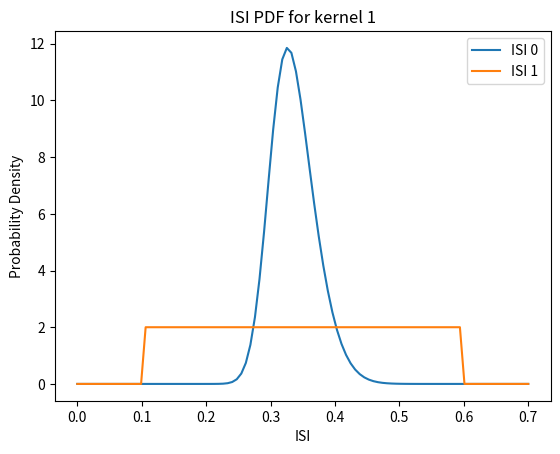
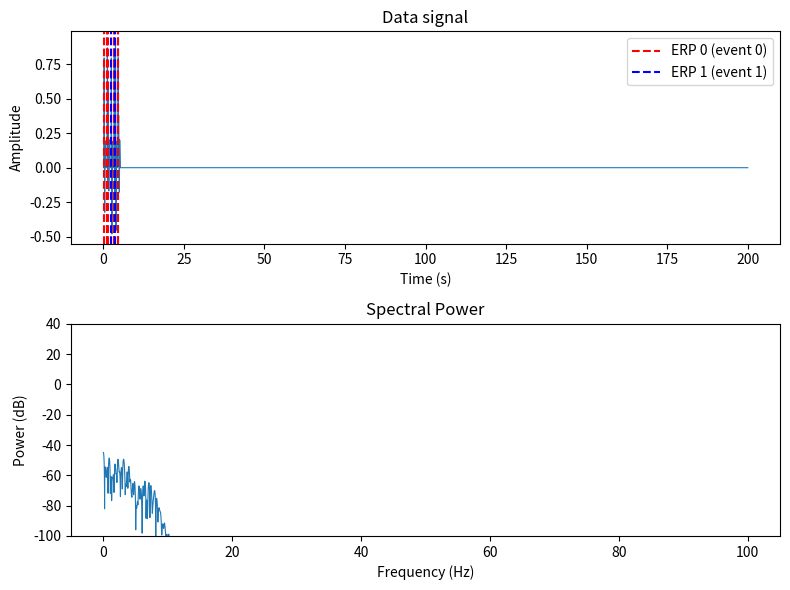

The script that saved these images, in order:
import numpy as np 
from matplotlib import pyplot as plt
from scipy.stats import skewnorm, uniform

class EEGSimulator:
    def __init__(self, duration, sample_rate):
        self.duration = duration
        self.sample_rate = sample_rate
        self.samples = int(duration * sample_rate)
        self.time = np.arange(0, duration, 1/sample_rate)
        self.data = np.zeros(self.time.shape)
        self._set_isi_count = 0
        # self. = 
        
    def data_stats(self):
        """Display basic statistics for the data."""
        median = np.median(self.data)
        mean = np.mean(self.data)
        variance = np.var(self.data)
        print(f'Mean:    {mean} \nMedian:    {median}\nVariance:  {variance}')
        
    def add_brown_noise(self, scale=0.5):
        """Adds brown noise to the simulated EEG data."""
        noise = np.random.randn(self.samples+1)
        freqs = np.fft.fftfreq(self.samples+1, 1 / self.sample_rate)
        psd = 1 / np.sqrt(np.abs(freqs[1:]))
        noise = np.fft.fft(noise[1:])
        noise = noise[:len(psd)]
        noise *= psd
        noise = np.real(np.fft.ifft(noise))
        noise *= scale
        self.data += noise
        
    def get_psd(self):
        """Return the Power Spectral Density (PSD) of the data."""
        N = self.samples
        X = np.fft.fft(self.data)/N
        psd = 10 * np.log10(2 * np.abs(X[:int(N/2)+1]) ** 2)
        freq = np.linspace(0, self.sample_rate/2, int(N/2)+1)
        return freq, psd
        
    def plot_datanpsd(self):
        """Plot the data and its power spectral density."""
        frec, pwr = self.get_psd()
        t = self.time
        fig, axs = plt.subplots(2, 1, figsize=(8, 6), tight_layout=True)
        
        # Plot the data signal
        axs[0].plot(t, self.data, lw=0.8)
        
        # Plot vertical lines for each event (different color for each event type)
        for onset, condition in zip(self.onsets, self.conditions):
            if condition == 0:
                axs[0].axvline(x=onset, color='r', linestyle='--', label='ERP 0 (event 0)')
            elif condition == 1:
                axs[0].axvline(x=onset, color='b', linestyle='--', label='ERP 1 (event 1)')
        
        # Optional: add a legend (only one label per event type)
        handles, labels = axs[0].get_legend_handles_labels()
        by_label = dict(zip(labels, handles))
        axs[0].legend(by_label.values(), by_label.keys())
        
        # Set labels and titles for the first plot
        axs[0].set_xlabel('Time (s)')
        axs[0].set_ylabel('Amplitude')
        axs[0].set_title('Data signal')
        
        # Plot the power spectral density (PSD)
        idx = np.where(frec >= 100)[0][0]
        axs[1].plot(frec[:idx], pwr[:idx], lw=0.8)
        
        # Set labels and titles for the second plot
        axs[1].set_xlabel('Frequency (Hz)')
        axs[1].set_ylim([-100, 40])
        axs[1].set_ylabel('Power (dB)')
        axs[1].set_title('Spectral Power')
        
        plt.show()


    def simulate(self, noise='brown',erp_ker=None, isi = {'dist': 'uniform', 'lims': [100,400]} ,add_linear_mod = False):
        """Simulates the EEG data."""
        self.data = np.zeros(self.samples)
        if noise == 'brown':
            self.add_brown_noise()
        else:
            print('No noise added')
        
        
        
        N = 10
        isis = []
        # create array for the number of responses for each condition
        if erp_ker is None:
            # default test
            n_responses = [5,5]
        if isinstance(erp_ker, dict):
            count = 0
            for key in erp_ker.keys():
                if isinstance(key, int):
                    count += 1
            if count >0:
                # Generate an array of n random values
                isis = np.empty([count,])
                random_values = np.random.rand(count)
                
                # Scale the array so that the sum is N
                scaled_values = random_values / random_values.sum() * N
                
                    
                
        # Generate all times, amplitudes, widths, and conditions holistically
        # times = np.random.uniform(0, self.duration, size=n_responses[0]).tolist()
        # amplitudes = np.random.uniform(0.5, 1.5, size=n_responses).tolist()
        # widths = np.random.uniform(0.05, 0.2, size=n_responses).tolist()

        # Create a conditions_array with random 1s and 0s
        sample_size = 10
        weight1= .5
        weight2= .5
        conditions_array = np.random.choice([0, 1],  size=sample_size, p=[weight1, weight2]).tolist()

        times = []
        samples = []
        for choice in conditions_array:
            if choice == 0:
                # Retrieve the parameters for ISI_0 (skewnorm)
                isi_param = getattr(self, f'isi_{0}', None)
                if isi_param:
                    skew = isi_param['skew']
                    mean_shift1 = isi_param['lims'][0]
                    scale1 = isi_param['scale']
                    samples.append(skewnorm.rvs(skew, loc=mean_shift1, scale=scale1))
                else:
                    raise AttributeError("ISI_0 parameters not set.")
            elif choice == 1:
                isi_param = getattr(self, f'isi_{1}', None)
                if isi_param:
                    loc2 = isi_param['lims'][0]
                    scale2 = isi_param['scale']
                    skew = isi_param['skew']
                    samples.append(uniform.rvs(loc=loc2, scale=scale2))
                else:
                    raise AttributeError("ISI_1 parameters not set.")

        times = np.cumsum(samples)

        
        # add onsets to self.onsets
        self.onsets = times
        # add conditions to self.onsets
        self.conditions = conditions_array
        # if add_linear_mod:
        #     # currently linear modulation is hardcoded to be a truncated gaussian
        #     # intended to match saccade amplitude values in the linear region (1-3 degs)
        #     # as signals are in arbitrary units this is just for the sake of 
        #     mod_feature_values =  
        
        self.add_neural_responses(times, conditions_array,erp_ker=erp_ker)

        return self.data

    def gaussian_response(self, onset, amp, width):
        """Creates a Gaussian response starting at onset."""
        times = self.time
        mu = onset + 2 * width
        gaussian = 1 / (width * np.sqrt(2 * np.pi)) * np.exp(-0.5 * ((times - mu) / width) ** 2)
        gaussian *= amp
        return gaussian

    def add_neural_responses(self, erp_onsets, conditions_array, erp_ker=None):
        # implement how to  model collinerity 
        if erp_ker is None:
            self.erp_ker = {
                0: {'onsets': [0, 0.19, 0.25], 'amplitudes': [0.1, -0.05, 0.04], 'widths': [0.05, 0.05, 0.07]},
                1: {'onsets': [0, 0.19, 0.25], 'amplitudes': [0.1, -0.07, 0.04], 'widths': [0.05, 0.05, 0.07]}
            }
        else:
            self.erp_ker = erp_ker

        response = np.zeros(len(self.time))
        
        # Ensure conditions_array are integers
        conditions_array = [int(cond) for cond in conditions_array]

        for onset, cond in zip(erp_onsets, conditions_array):
            if cond in self.erp_ker:
                for resp in range(len(self.erp_ker[cond]['onsets'])):
                    resp_onset = self.erp_ker[cond]['onsets'][resp] + onset
                    resp_ampli = self.erp_ker[cond]['amplitudes'][resp]
                    resp_width = self.erp_ker[cond]['widths'][resp]
                    response += self.gaussian_response(resp_onset, resp_ampli, resp_width)

        self.data += response
    
    def create_isi_pdf(self, kernel_idx, sample_size, lims=[.1, .6], dist_type='uniform', mode=.1, skew=0, scale=1):
        """Create and store ISI PDF parameters."""
        isi_params = {
            'type': dist_type,
            'sample_size': sample_size,
            'lims': lims,
            'mode': mode,
            'skew': skew,
            'scale': scale
        }
        setattr(self, f'isi_{kernel_idx}', isi_params)  # Store ISI parameters dynamically

    def plot_isi_pdf(self, kernel_idx):
        """Plot the ISI PDF based on the kernel index."""
        if hasattr(self, f'isi_{kernel_idx}'):
            print(f"Plotting ISI PDF for kernel {kernel_idx}")

            # Retrieve ISI parameters
            isi_params = getattr(self, f'isi_{kernel_idx}')
            lims = isi_params['lims']
            sample_size = isi_params['sample_size']
            scale = isi_params['scale']
            mode = isi_params['mode']
            skew = isi_params['skew']
            dist_type = isi_params['type']

            # Generate x values
            x = np.linspace(lims[0] - .1, lims[1] + .1, sample_size)

            # Generate PDF based on type
            if dist_type == 'uniform':
                pdf = uniform.pdf(x, loc=lims[0], scale=lims[1] - lims[0])
            elif dist_type == 'skewed':
                pdf = skewnorm.pdf(x, skew, loc=mode, scale=scale)
            else:
                raise ValueError(f"Unsupported distribution type: {dist_type}")

            # Plot the PDF
            plt.plot(x, pdf, label=f'ISI {kernel_idx}')
            plt.title(f'ISI PDF for kernel {kernel_idx}')
            plt.xlabel('ISI')
            plt.ylabel('Probability Density')
            plt.legend()
            plt.show()
        else:
            print(f"Simulation object does not have an ISI for kernel {kernel_idx}")

# Example usage:
    # def plot_isi():
    
    # # def overlap_score(self):
    # #     # not implemente yet    
    # #     self.onsets 
    
    # # def get_erp(self,condition = None,baseline = None):
    # #     if condition is None:
            
    # #     return erp_data
    
    

if __name__ == '__main__':
    print('Trying EEG Simulation...')
    sig = EEGSimulator(200, 500)
    kernels = {
                0: {'onsets': [0, 0.19, 0.25], 'amplitudes': [0.1, -0.05, 0.04], 'widths': [0.05, 0.05, 0.07]},
                1: {'onsets': [0, 0.19, 0.25], 'amplitudes': [0.1, -0.07, 0.04], 'widths': [0.05, 0.05, 0.07]},
                'modulation': {'ker_idx2mod': 1, 'mod': 'linear','dist': 'uniform', 'lims': [100, 600]}
            }
    sig.create_isi_pdf(0, sample_size=100, lims=[.1, .6], dist_type='skewed', mode=.3, skew=2, scale=.05)
    sig.create_isi_pdf(1, sample_size=100, lims=[.1, .6], dist_type='uniform')
    # sig.combine_isi_pdf
    sig.plot_isi_pdf(0)
    sig.plot_isi_pdf(1)
    sig.simulate(noise=None)
    sig.plot_datanpsd()
    sig.data_stats()

# terminar ruido con features
# distribution of onsets and overlaping characterization
# add continuous modulation
